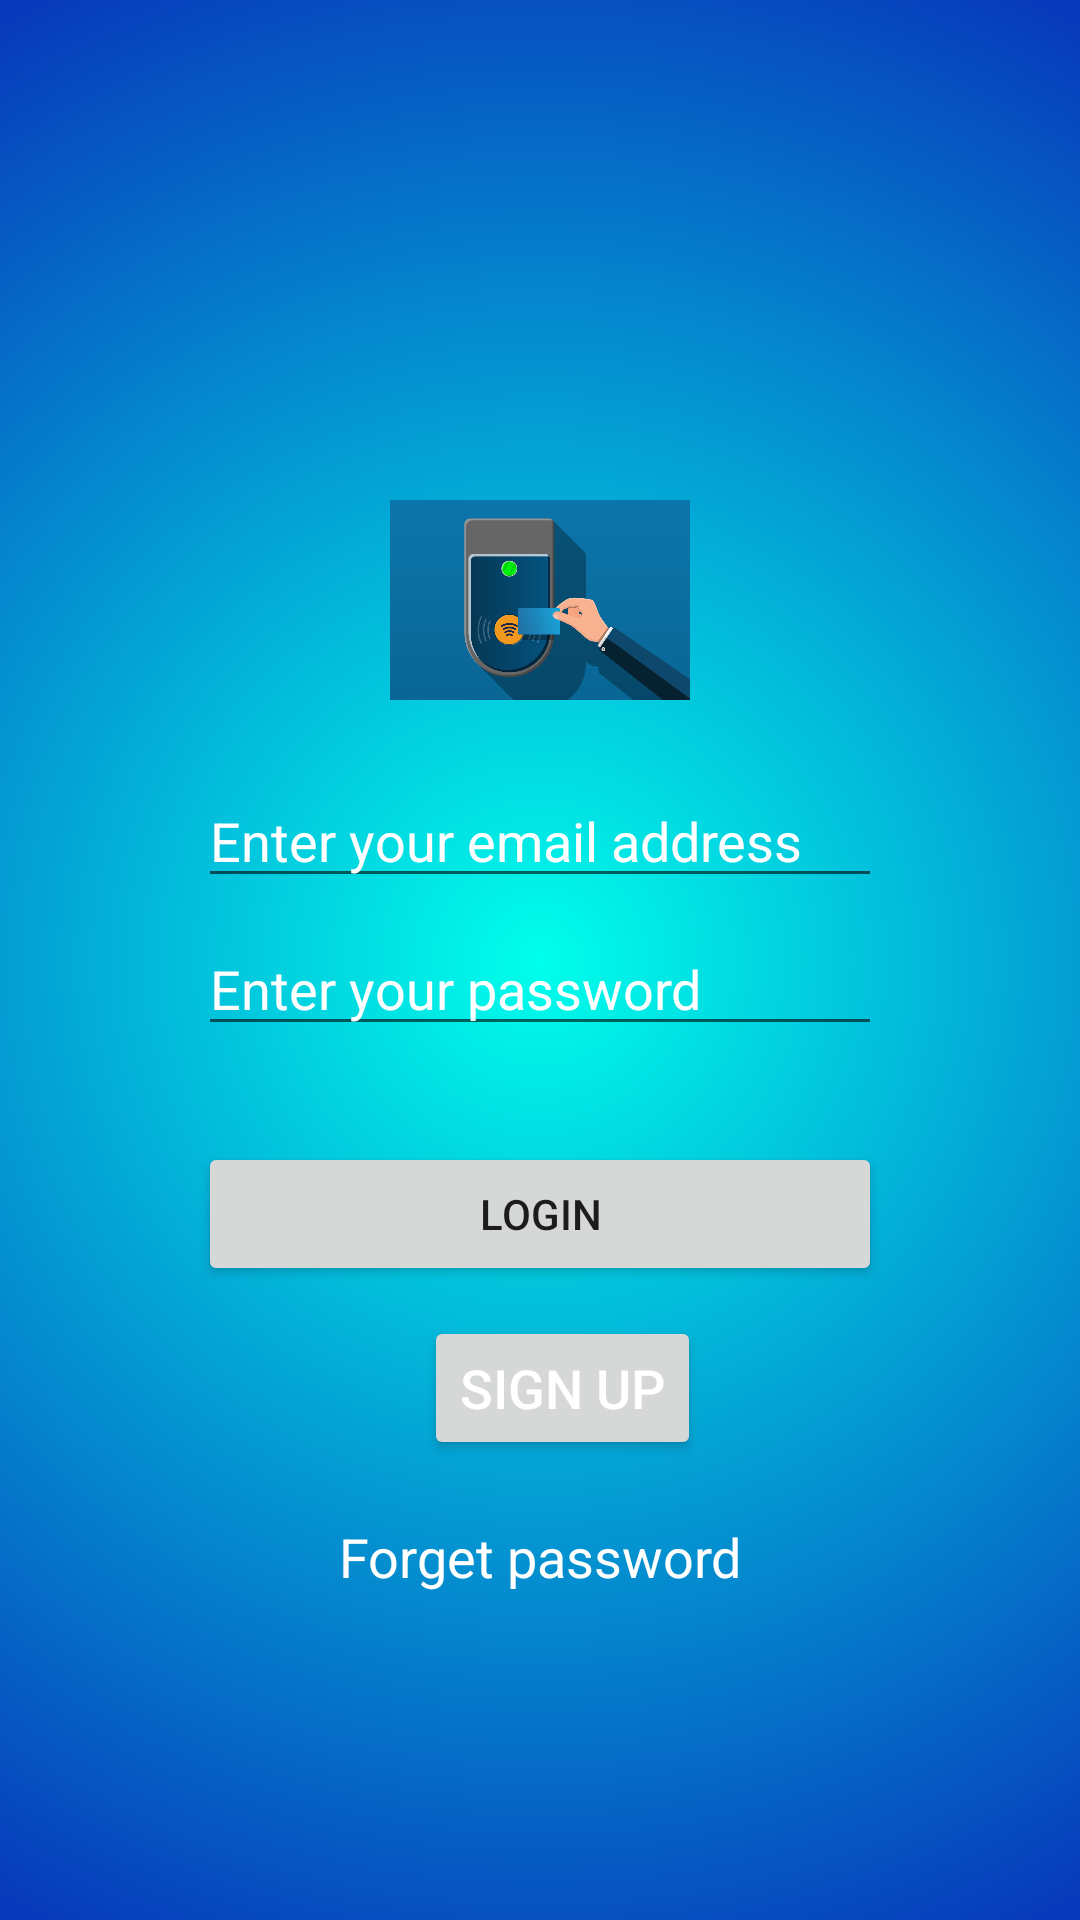

Here is an Android app screen rendered from its layout file. Give the layout XML and the strings, colors and styles it references.
<!-- AndroidManifest.xml: application theme Theme.BusCard -->
<!-- res/layout/activity_login.xml -->
<?xml version="1.0" encoding="utf-8"?>
<LinearLayout xmlns:android="http://schemas.android.com/apk/res/android"
    xmlns:app="http://schemas.android.com/apk/res-auto"
    xmlns:tools="http://schemas.android.com/tools"
    android:layout_width="match_parent"
    android:layout_height="match_parent"
    android:background="@drawable/gradient_background"
    tools:context=".Login"
    android:orientation="vertical">

    <LinearLayout
        android:layout_width="match_parent"
        android:layout_height="wrap_content"
        android:gravity="center"
        android:orientation="vertical"
        android:paddingTop="150dp"
        android:paddingLeft="50dp"
        android:paddingRight="50dp"
        tools:ignore="UseCompoundDrawables">

        <ImageView
            android:layout_width="100dp"
            android:layout_height="100dp"
            android:src="@drawable/card"
            tools:ignore="ContentDescription,ImageContrastCheck" />

        <androidx.constraintlayout.widget.ConstraintLayout
            android:layout_width="match_parent"
            android:layout_height="match_parent">

            <EditText
                android:id="@+id/loginEmailId"
                android:layout_width="0dp"
                android:layout_height="wrap_content"
                android:layout_marginStart="16dp"
                android:layout_marginTop="8dp"
                android:layout_marginEnd="16dp"
                android:ems="10"
                android:hint="@string/enter_your_email_address"
                android:inputType="textEmailAddress"
                android:textColorHint="#FFFF"
                app:layout_constraintEnd_toEndOf="parent"
                app:layout_constraintStart_toStartOf="parent"
                app:layout_constraintTop_toTopOf="parent"
                android:importantForAutofill="no" />

            <EditText
                android:id="@+id/loginPasswordId"
                android:layout_width="0dp"
                android:layout_height="wrap_content"
                android:layout_marginStart="16dp"
                android:layout_marginTop="8dp"
                android:layout_marginEnd="16dp"
                android:ems="10"
                android:hint="@string/enter_your_password"
                android:textColorHint="#FFFF"
                android:inputType="textPassword"
                app:layout_constraintEnd_toEndOf="parent"
                app:layout_constraintStart_toStartOf="parent"
                app:layout_constraintTop_toBottomOf="@+id/loginEmailId"
                android:importantForAutofill="no" />

            <Button
                android:id="@+id/loginBtnId"
                android:layout_width="0dp"
                android:layout_height="wrap_content"
                android:layout_marginStart="16dp"
                android:layout_marginTop="32dp"
                android:layout_marginEnd="16dp"
                android:text="@string/login"
                app:layout_constraintEnd_toEndOf="parent"
                app:layout_constraintStart_toStartOf="parent"
                app:layout_constraintTop_toBottomOf="@+id/loginPasswordId" />

            <Button
                android:id="@+id/gotoRegisterId"
                android:layout_width="wrap_content"
                android:layout_height="wrap_content"
                android:layout_marginTop="10dp"
                android:text="Sign Up"
                android:textColor="#FFFF"
                android:textSize="18sp"
                app:layout_constraintBottom_toBottomOf="parent"
                app:layout_constraintEnd_toEndOf="parent"
                app:layout_constraintHorizontal_bias="0.545"
                app:layout_constraintStart_toStartOf="parent"
                app:layout_constraintTop_toBottomOf="@+id/loginBtnId"
                app:layout_constraintVertical_bias="0.0" />

            <TextView
                android:id="@+id/forgetPasswordId"
                android:layout_width="wrap_content"
                android:layout_height="wrap_content"
                android:text="@string/forget_password"
                android:textSize="18sp"
                android:textColor="#FFFF"
                android:layout_marginTop="20dp"
                app:layout_constraintBottom_toBottomOf="parent"
                app:layout_constraintEnd_toEndOf="parent"
                app:layout_constraintStart_toStartOf="parent"
                app:layout_constraintTop_toBottomOf="@+id/gotoRegisterId" />

        </androidx.constraintlayout.widget.ConstraintLayout>

    </LinearLayout>

    <LinearLayout
        android:layout_width="match_parent"
        android:layout_height="wrap_content"
        tools:ignore="MissingConstraints"
        android:gravity="center">

        <ProgressBar
            android:layout_width="wrap_content"
            android:layout_height="wrap_content"
            android:visibility="gone"
            android:gravity="center"
            android:id="@+id/progressbarid"/>

    </LinearLayout>

</LinearLayout>
<!-- resources referenced by this layout -->
<resources>
  <!-- drawable card: png bitmap (drawable, 56559 bytes) -->
  <!-- drawable gradient_background (drawable) -->
  <?xml version="1.0" encoding="utf-8"?>
  <selector xmlns:android="http://schemas.android.com/apk/res/android">
  
      <item>
  
          <shape>
  
              <gradient
                  android:type="radial"
                  android:centerX="50%"
                  android:centerY="50%"
                  android:startColor="#00FFEB"
                  android:endColor="#073ABB"
                  android:gradientRadius="100%"
                  />
  
          </shape>
  
      </item>
  
  </selector>
  <string name="enter_your_email_address">Enter your email address</string>
  <string name="enter_your_password">Enter your password</string>
  <string name="forget_password">Forget password</string>
  <string name="login">Login</string>
  <style name="Theme.BusCard" parent="Theme.MaterialComponents.DayNight.DarkActionBar">
          
          <item name="colorPrimary">@color/purple_500</item>
          <item name="colorPrimaryVariant">@color/purple_700</item>
          <item name="colorOnPrimary">@color/white</item>
          
          <item name="colorSecondary">@color/teal_200</item>
          <item name="colorSecondaryVariant">@color/teal_700</item>
          <item name="colorOnSecondary">@color/black</item>
          
          <item name="android:statusBarColor" tools:targetApi="l">?attr/colorPrimaryVariant</item>
          
      </style>
  <!-- not gathered from this repository: default colours our renderer supplied (Android Studio template values) -->
  <color name="purple_500">#FF6200EE</color>
  <color name="purple_700">#FF3700B3</color>
  <color name="teal_200">#FF03DAC5</color>
  <color name="teal_700">#FF018786</color>
  <color name="black">#FF000000</color>
  <color name="white">#FFFFFFFF</color>
</resources>
